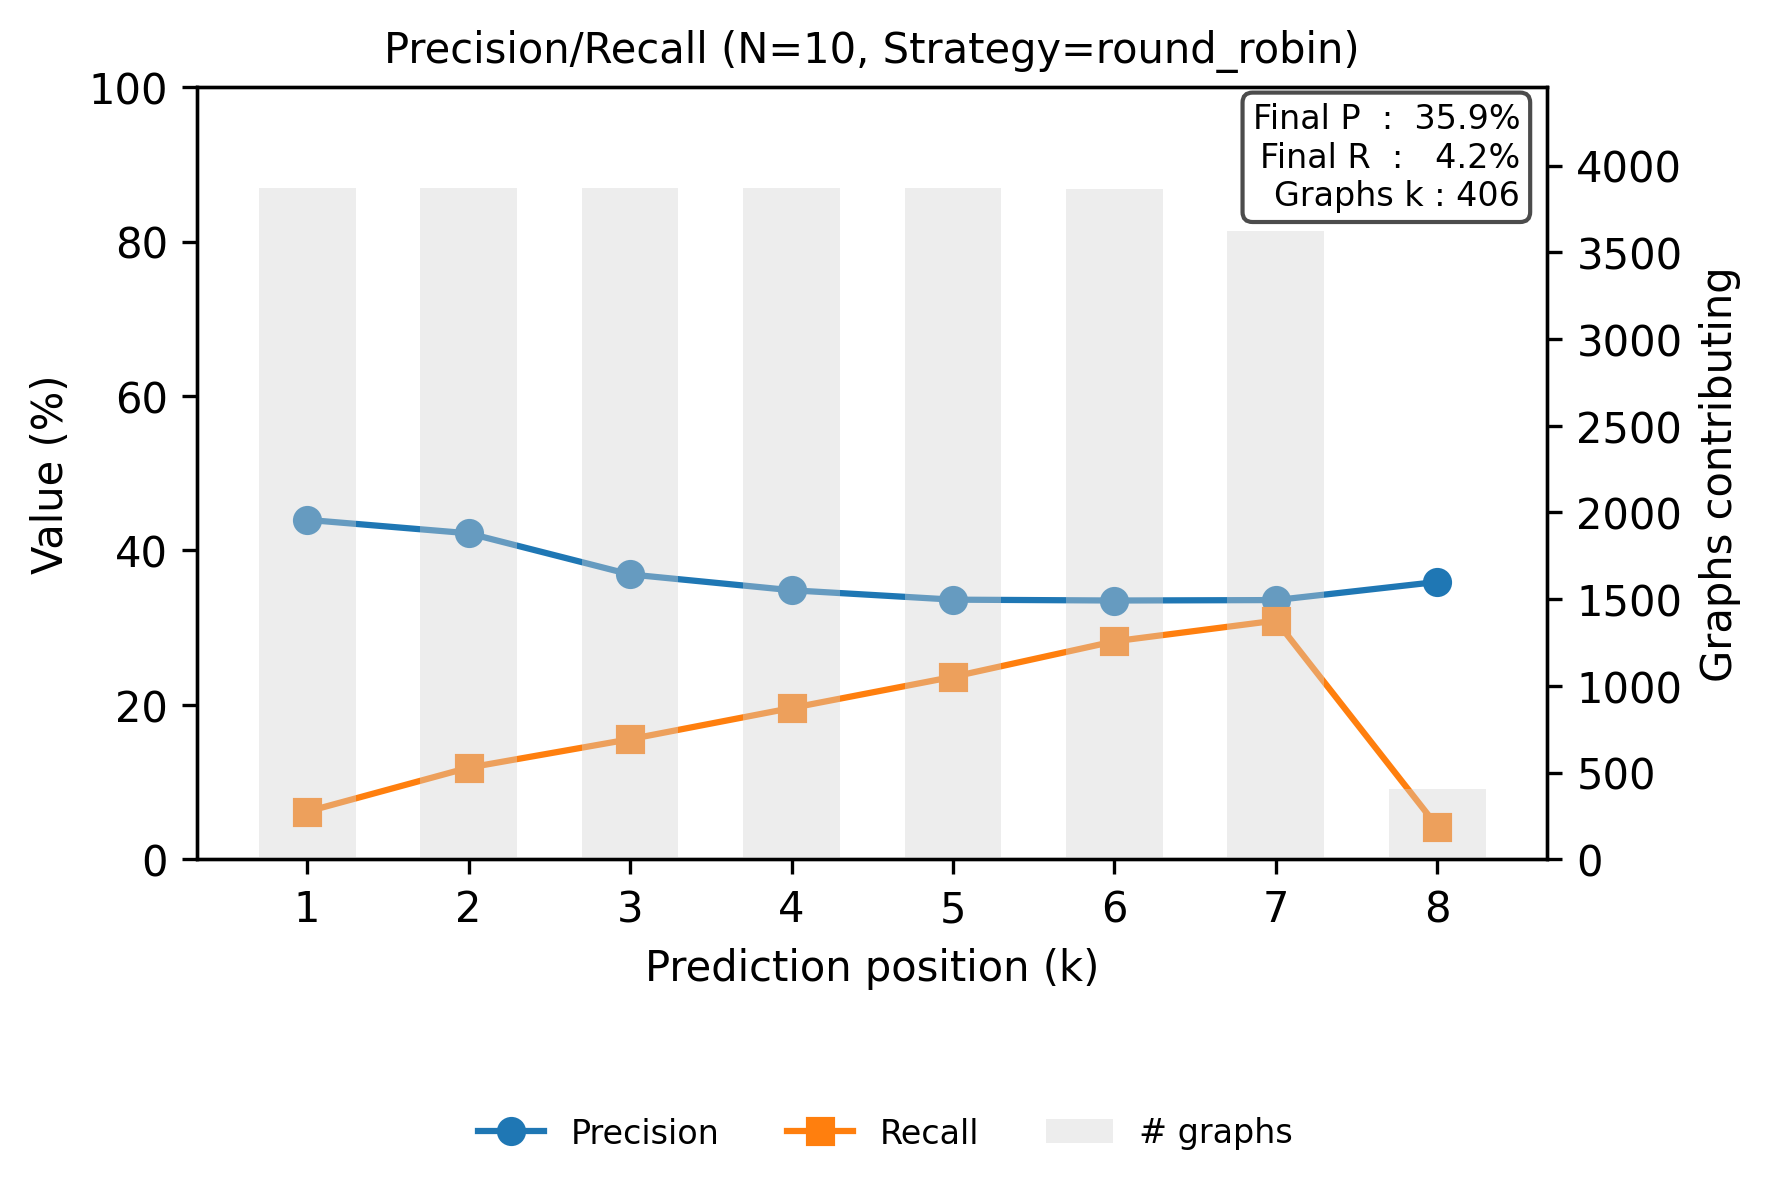

The table this chart was drawn from, first rows:
step, precision, recall
0, 0.4397, 0.06181
1, 0.4222, 0.1187
2, 0.369, 0.1556
3, 0.3485, 0.196
4, 0.3363, 0.2364
5, 0.3352, 0.2823
6, 0.3358, 0.3092
7, 0.3593, 0.04238
